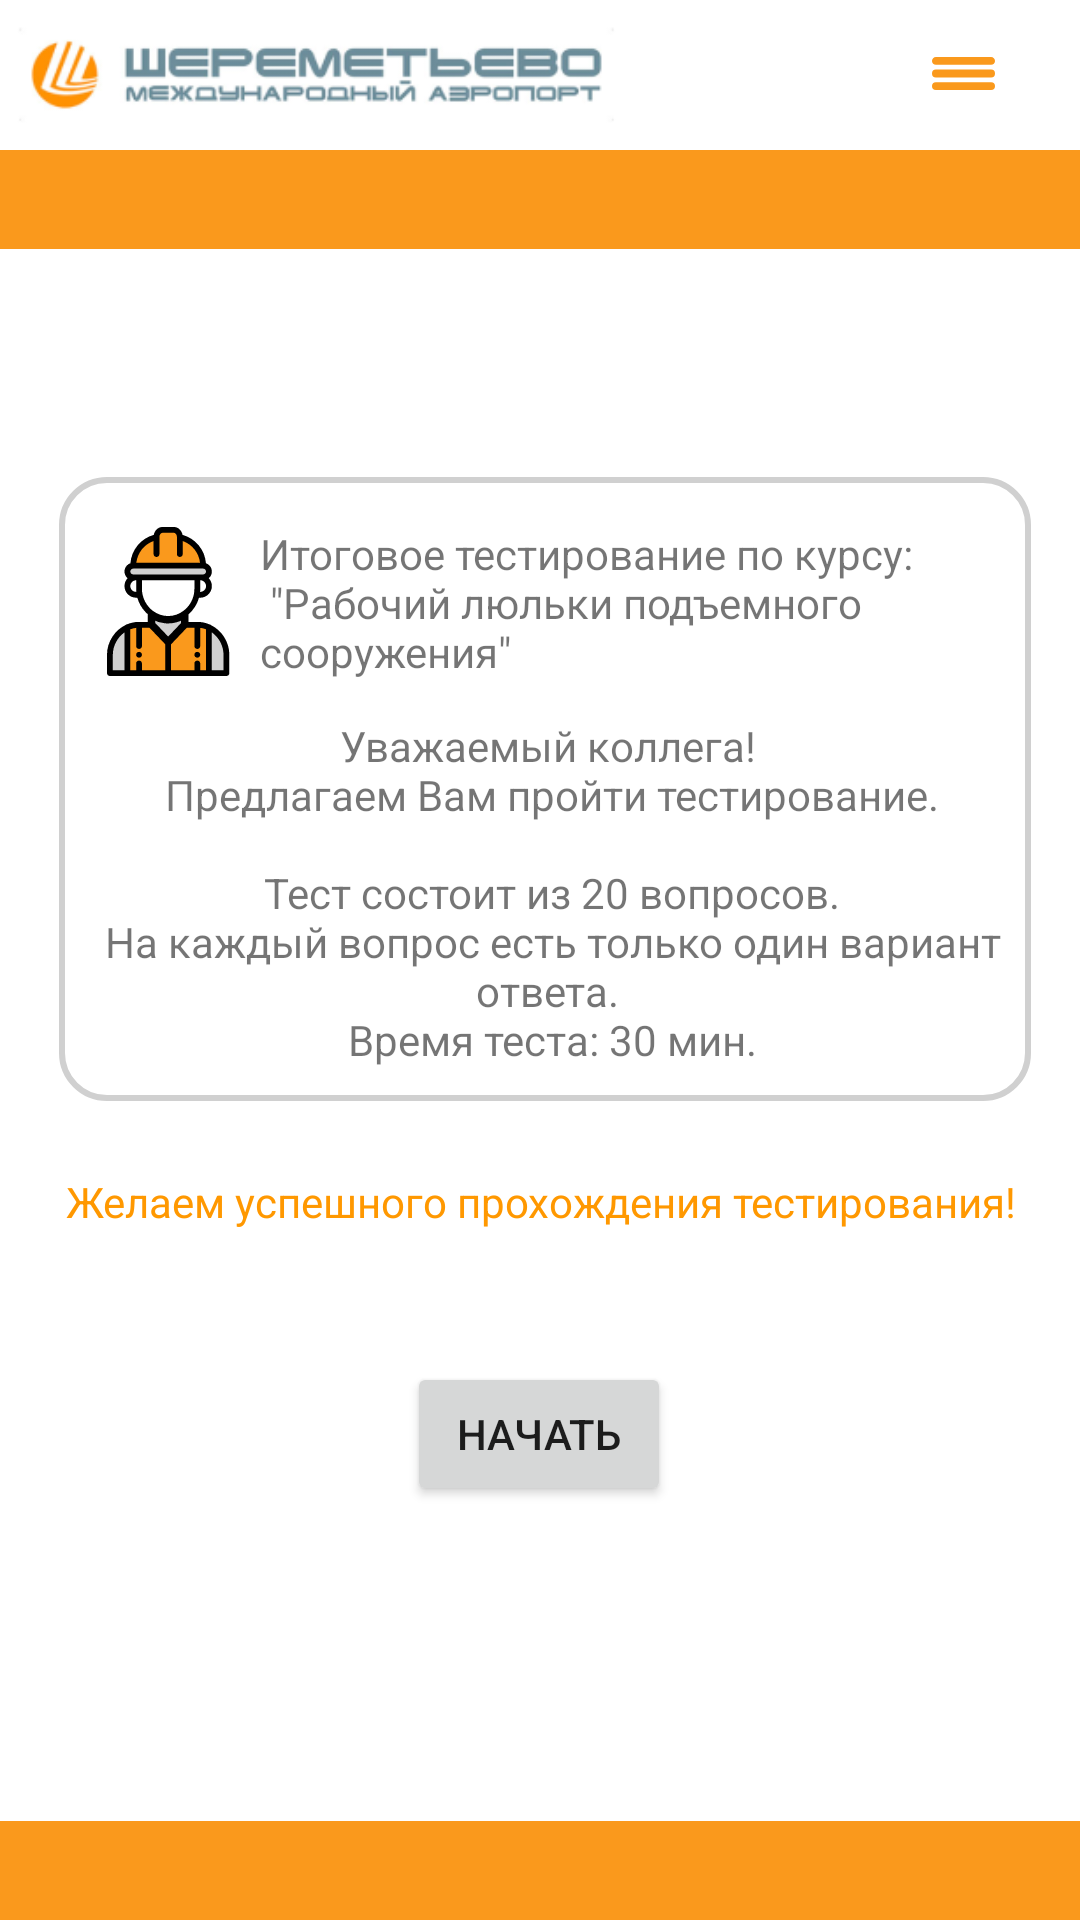

Here is an Android app screen rendered from its layout file. Give the layout XML and the strings, colors and styles it references.
<!-- AndroidManifest.xml: application theme Theme.SVO_education -->
<!-- res/layout/activity_welcome_window.xml -->
<?xml version="1.0" encoding="utf-8"?>
<androidx.constraintlayout.widget.ConstraintLayout xmlns:android="http://schemas.android.com/apk/res/android"
    xmlns:app="http://schemas.android.com/apk/res-auto"
    xmlns:tools="http://schemas.android.com/tools"
    android:layout_width="match_parent"
    android:layout_height="match_parent"
    tools:context=".WelcomeWindowActivity">

    <ImageButton
        android:id="@+id/menuButton"
        android:layout_width="78dp"
        android:layout_height="49dp"
        android:background="@color/white"
        android:src="@drawable/ic_menu"
        app:layout_constraintEnd_toEndOf="parent"
        app:layout_constraintTop_toTopOf="parent"
        tools:ignore="SpeakableTextPresentCheck" />

    <androidx.constraintlayout.widget.ConstraintLayout
        android:id="@+id/bottomLine"
        android:layout_width="361dp"
        android:layout_height="33dp"
        android:background="@color/purple_500"
        app:layout_constraintBottom_toBottomOf="parent"
        app:layout_constraintEnd_toEndOf="parent"
        app:layout_constraintStart_toStartOf="parent"/>

    <androidx.constraintlayout.widget.ConstraintLayout
        android:id="@+id/upperLine"
        android:layout_width="362dp"
        android:layout_height="33dp"
        android:background="@color/purple_500"
        app:layout_constraintEnd_toEndOf="parent"
        app:layout_constraintStart_toStartOf="parent"
        app:layout_constraintTop_toBottomOf="@+id/imageView3"/>

    <ImageView
        android:id="@+id/imageView3"
        android:layout_width="211dp"
        android:layout_height="50dp"
        app:layout_constraintStart_toStartOf="parent"
        app:layout_constraintTop_toTopOf="parent"
        app:srcCompat="@drawable/sheremetevo"
        tools:ignore="MissingConstraints" />

    <androidx.constraintlayout.widget.ConstraintLayout
        android:layout_width="359dp"
        android:layout_height="0dp"
        android:backgroundTint="#050505"
        app:layout_constraintBottom_toTopOf="@+id/bottomLine"
        app:layout_constraintEnd_toEndOf="parent"
        app:layout_constraintStart_toStartOf="parent"
        app:layout_constraintTop_toBottomOf="@+id/upperLine"
        app:layout_constraintVertical_bias="1.0">


        <androidx.constraintlayout.widget.ConstraintLayout
            android:id="@+id/constraintLayout"
            android:layout_width="324dp"
            android:layout_height="208dp"
            android:layout_marginTop="76dp"
            android:background="@drawable/margin_color_text"
            app:layout_constraintEnd_toEndOf="parent"
            app:layout_constraintHorizontal_bias="0.542"
            app:layout_constraintStart_toStartOf="parent"
            app:layout_constraintTop_toTopOf="parent">

            <TextView
                android:id="@+id/welcomeText"
                android:layout_width="329dp"
                android:layout_height="123dp"
                android:layout_marginTop="80dp"
                android:text="@string/welcomeText"
                android:textAlignment="center"
                app:layout_constraintEnd_toEndOf="parent"
                app:layout_constraintHorizontal_bias="0.4"
                app:layout_constraintStart_toStartOf="parent"
                app:layout_constraintTop_toTopOf="parent" />

            <ImageView
                android:id="@+id/imageView4"
                android:layout_width="41dp"
                android:layout_height="52dp"
                android:layout_marginStart="16dp"
                android:layout_marginTop="16dp"
                app:layout_constraintStart_toStartOf="parent"
                app:layout_constraintTop_toTopOf="parent"
                app:srcCompat="@drawable/ic_welcome_test_ico" />

            <TextView
                android:id="@+id/welcomeTextTestName"
                android:layout_width="252dp"
                android:layout_height="51dp"
                android:layout_marginStart="10dp"
                android:layout_marginTop="16dp"
                android:text="@string/welcomeTextTestName"
                android:textSize="14sp"
                app:layout_constraintStart_toEndOf="@+id/imageView4"
                app:layout_constraintTop_toTopOf="parent" />
        </androidx.constraintlayout.widget.ConstraintLayout>

        <Button
            android:id="@+id/answerButton"
            android:layout_width="wrap_content"
            android:layout_height="wrap_content"
            android:layout_marginTop="44dp"
            android:text="Начать"
            app:layout_constraintEnd_toEndOf="parent"
            app:layout_constraintHorizontal_bias="0.498"
            app:layout_constraintStart_toStartOf="parent"
            app:layout_constraintTop_toBottomOf="@+id/textView3" />

        <TextView
            android:id="@+id/textView3"
            android:layout_width="wrap_content"
            android:layout_height="wrap_content"
            android:layout_marginTop="24dp"
            android:text="@string/welcomeTextFinal"
            android:textColor="#FF9800"
            app:layout_constraintEnd_toEndOf="parent"
            app:layout_constraintStart_toStartOf="parent"
            app:layout_constraintTop_toBottomOf="@+id/constraintLayout" />

    </androidx.constraintlayout.widget.ConstraintLayout>

</androidx.constraintlayout.widget.ConstraintLayout>
<!-- resources referenced by this layout -->
<resources>
  <color name="purple_500">#FA991C</color>
  <color name="white">#FFFFFFFF</color>
  <!-- drawable ic_menu (drawable) -->
  <vector xmlns:android="http://schemas.android.com/apk/res/android"
      android:width="21dp"
      android:height="11dp"
      android:viewportWidth="21"
      android:viewportHeight="11">
    <path
        android:pathData="M0,1.31C0,0.586 0.586,0 1.31,0H19.691C20.414,0 21,0.586 21,1.31C21,2.033 20.414,2.619 19.691,2.619H1.31C0.586,2.619 0,2.033 0,1.31Z"
        android:fillColor="#FA991C"/>
    <path
        android:pathData="M1.31,8.381L19.69,8.381A1.31,1.31 0,0 1,21 9.69L21,9.69A1.31,1.31 0,0 1,19.69 11L1.31,11A1.31,1.31 0,0 1,0 9.69L0,9.69A1.31,1.31 0,0 1,1.31 8.381z"
        android:fillColor="#FA991C"/>
    <path
        android:pathData="M1.31,4.19L19.69,4.19A1.31,1.31 0,0 1,21 5.5L21,5.5A1.31,1.31 0,0 1,19.69 6.81L1.31,6.81A1.31,1.31 0,0 1,0 5.5L0,5.5A1.31,1.31 0,0 1,1.31 4.19z"
        android:fillColor="#FA991C"/>
  </vector>
  <!-- drawable ic_welcome_test_ico: vector/xml drawable (drawable, 6046 chars, omitted) -->
  <!-- drawable margin_color_text (drawable) -->
  <?xml version="1.0" encoding="utf-8"?>
  <shape xmlns:android="http://schemas.android.com/apk/res/android"
      android:shape="rectangle"
      android:padding="10dp">
  
      <solid android:color="@color/white" />
      <stroke android:color="@color/grey"
          android:width="2dp"/>
  
      <corners
          android:bottomRightRadius="15dp"
          android:bottomLeftRadius="15dp"
          android:topLeftRadius="15dp"
          android:topRightRadius="15dp" />
  </shape>
  <!-- drawable sheremetevo: png bitmap (drawable, 17063 bytes) -->
  <string name="welcomeText">Уважаемый коллега!\n Предлагаем Вам пройти тестирование.\n \n Тест состоит из 20 вопросов.\n На каждый вопрос есть только один вариант ответа.\n Время теста: 30 мин.</string>
  <string name="welcomeTextFinal">Желаем успешного прохождения тестирования!</string>
  <string name="welcomeTextTestName">Итоговое тестирование по курсу:\n \"Рабочий люльки подъемного сооружения\"</string>
  <style name="Theme.SVO_education" parent="Theme.MaterialComponents.DayNight.NoActionBar">
          
          <item name="colorPrimary">@color/purple_500</item>
          <item name="colorPrimaryVariant">@color/purple_500</item>
          <item name="colorOnPrimary">@color/white</item>
          
          <item name="colorSecondary">@color/teal_200</item>
          <item name="colorSecondaryVariant">@color/teal_700</item>
          <item name="colorOnSecondary">@color/black</item>
          
          <item name="android:statusBarColor" tools:targetApi="l">?attr/colorPrimaryVariant</item>
          
          <item name="colorOnTertiary">@color/grey</item>
      </style>
  <color name="grey">#D0D0D0</color>
  <color name="teal_200">#8BC34A</color>
  <color name="teal_700">#4CAF50</color>
  <color name="black">#FF000000</color>
</resources>
